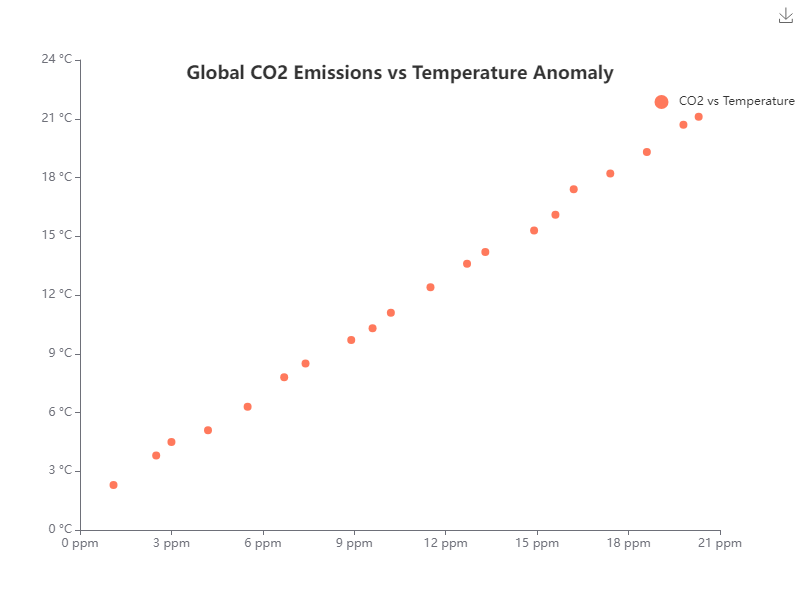

The file beside this chart, header and first rows:
X, Y
1.1, 2.3
2.5, 3.8
3.0, 4.5
4.2, 5.1
5.5, 6.3
6.7, 7.8
7.4, 8.5
8.9, 9.7
9.6, 10.3
10.2, 11.1
11.5, 12.4
12.7, 13.6
13.3, 14.2
14.9, 15.3
15.6, 16.1
16.2, 17.4
17.4, 18.2
18.6, 19.3
19.8, 20.7
20.3, 21.1
